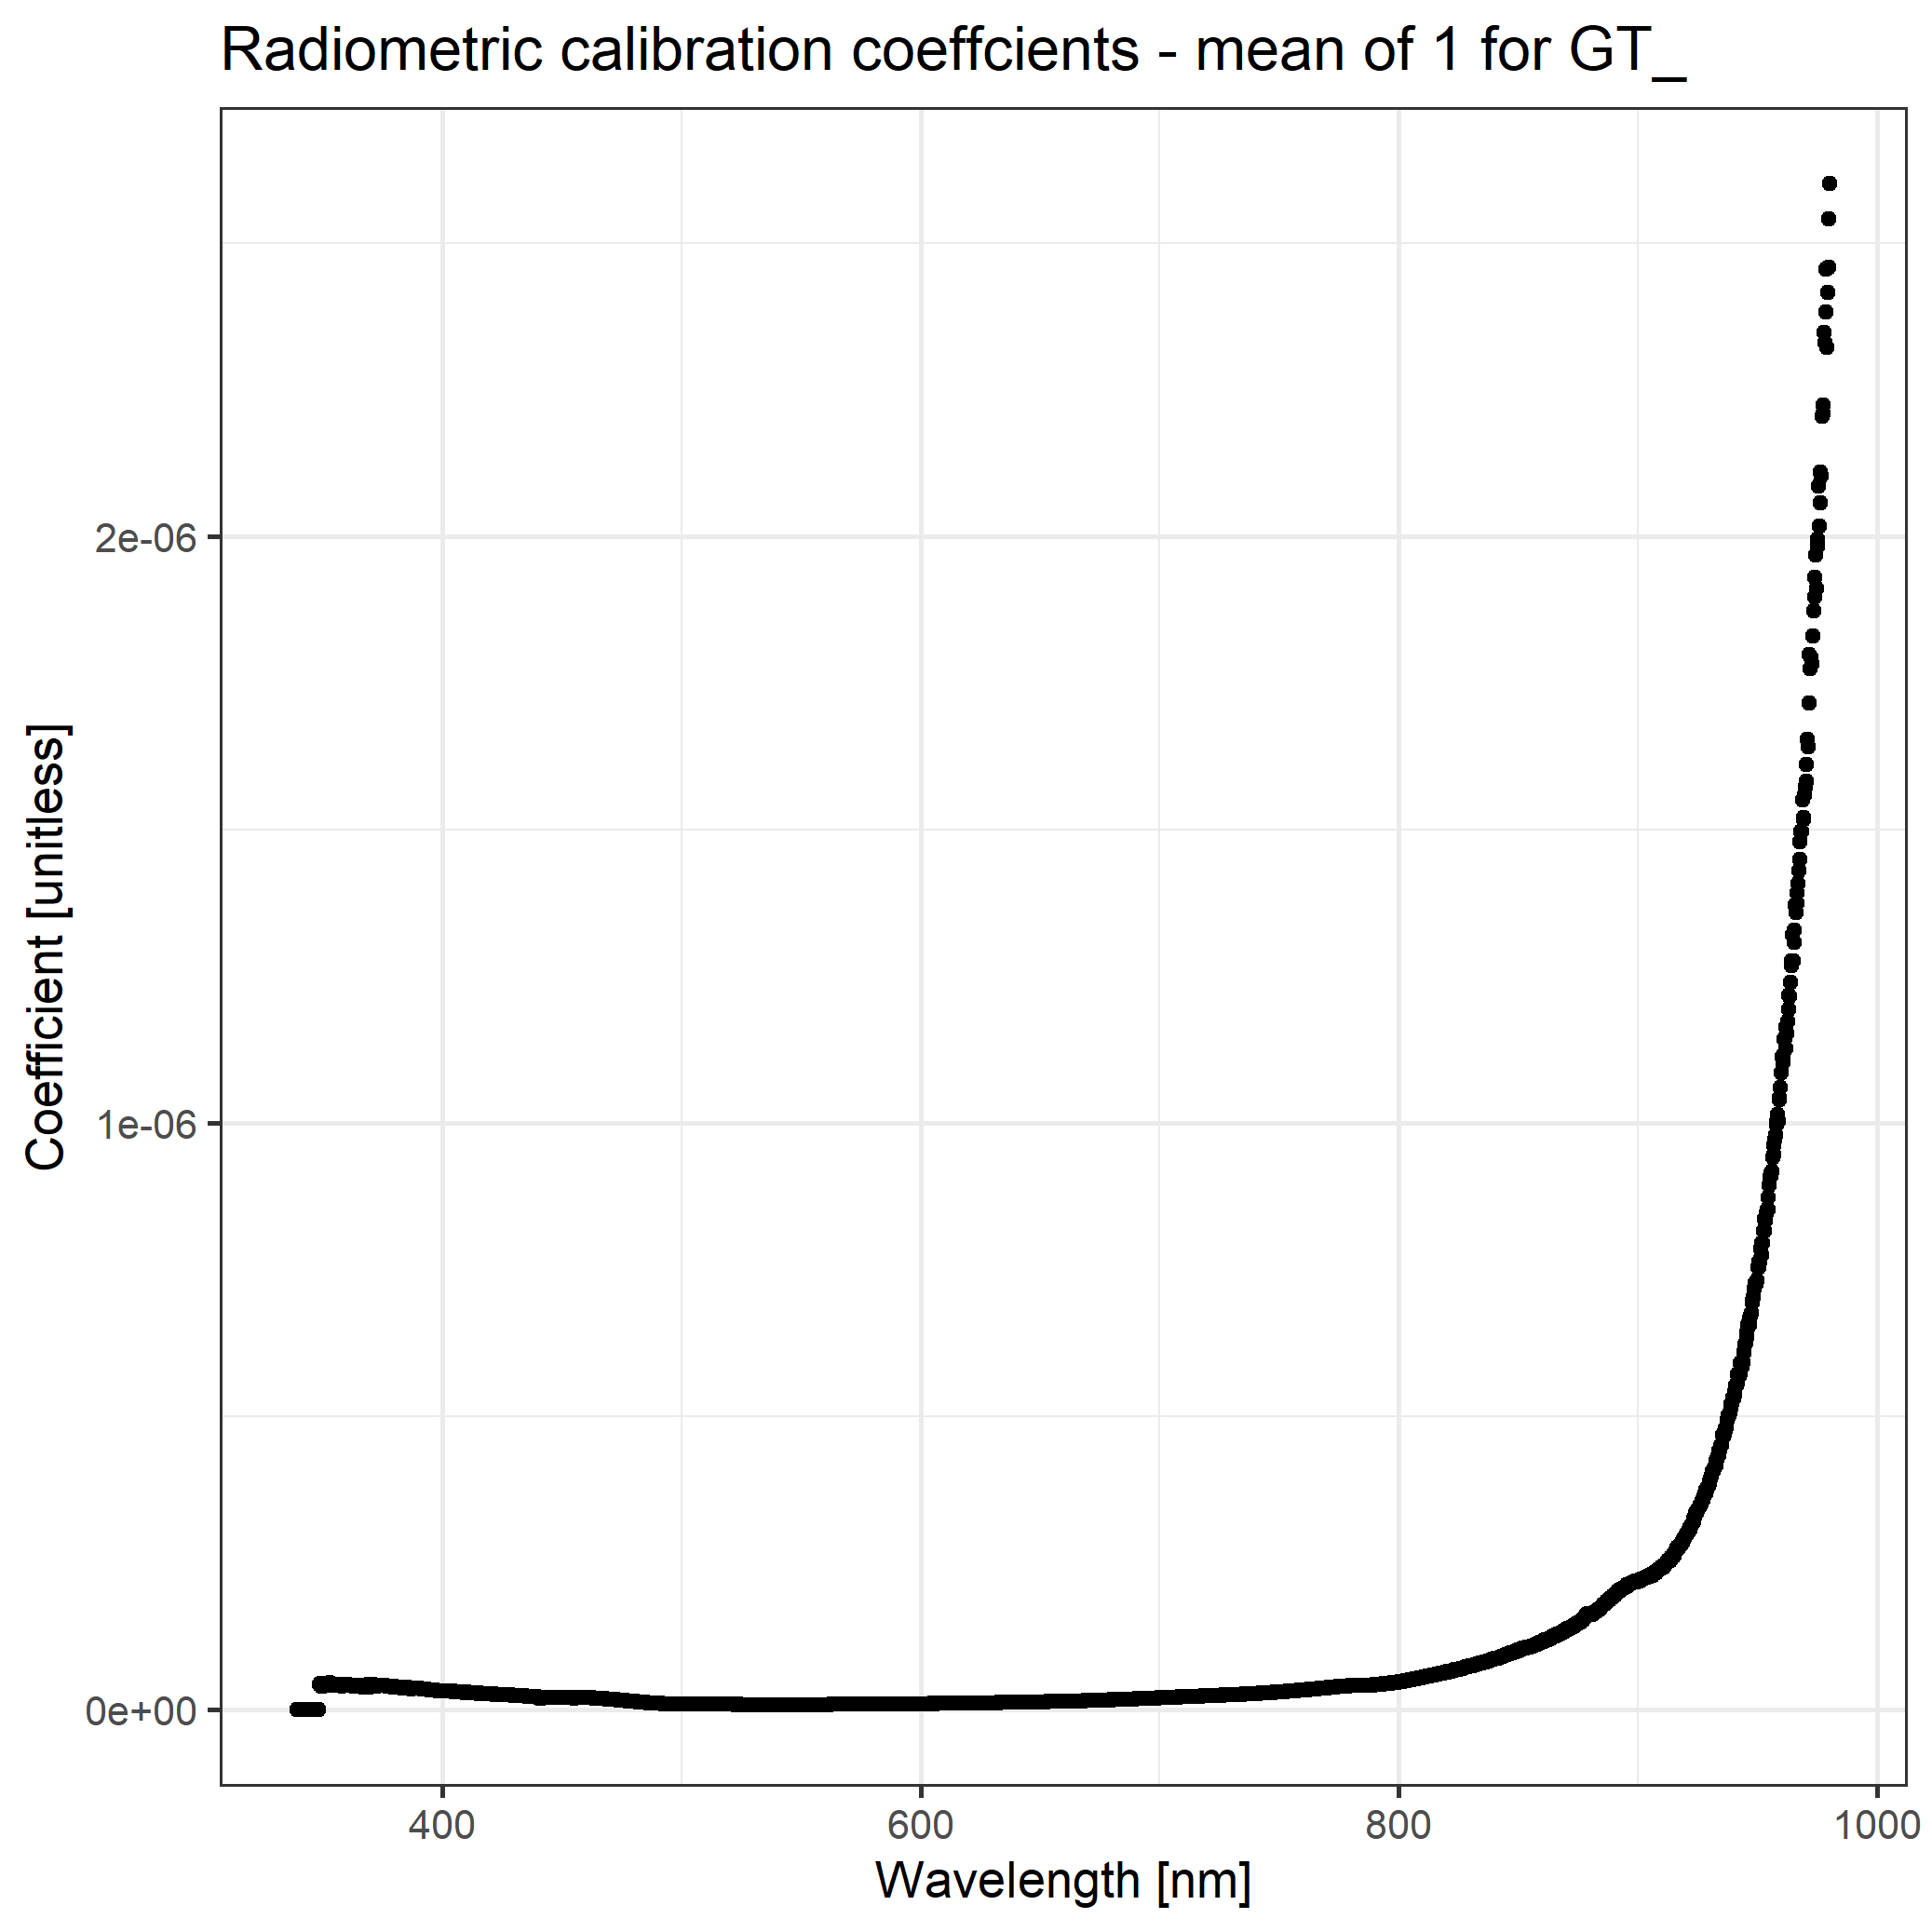

The data file committed next to this chart (first rows):
wl, rad_cal_mean
339.3, 0
339.7, 0
340, 0
340.4, 0
340.8, 0
341.2, 0
341.6, 0
341.9, 0
342.3, 0
342.7, 0
343.1, 0
343.5, 0
343.8, 0
344.2, 0
344.6, 0
345, 0
345.4, 0
345.8, 0
346.1, 0
346.5, 0
346.9, 0
347.3, 0
347.7, 0
348, 0
348.4, 0
348.8, 4.23289683593651e-08
349.2, 4.46385625021588e-08
349.6, 3.98062562519062e-08
349.9, 4.35830726311646e-08
350.3, 3.99567603826665e-08
350.7, 4.33816333313393e-08
351.1, 4.04513629762299e-08
351.5, 4.19208196133167e-08
351.8, 4.29931498551251e-08
352.2, 4.34177759675719e-08
352.6, 4.0476009333634e-08
353, 4.5829529455232e-08
353.4, 4.14602724449233e-08
353.7, 4.13343723841774e-08
354.1, 4.09653294905323e-08
354.5, 4.24870717775529e-08
354.9, 4.18001313894532e-08
355.3, 4.18008407530659e-08
355.6, 4.18314356254071e-08
356, 4.18006991847871e-08
356.4, 4.17612873350761e-08
356.8, 4.15258895381667e-08
357.2, 4.11304840700795e-08
357.5, 4.24814660660431e-08
357.9, 4.24509347355223e-08
358.3, 3.91890917555008e-08
358.7, 4.13036513793739e-08
359, 4.09709026404873e-08
359.4, 4.16555399140761e-08
359.8, 4.15404710315512e-08
360.2, 4.22146022779816e-08
360.6, 4.14341377521766e-08
360.9, 4.24107429679688e-08
361.3, 4.16178016011605e-08
361.7, 4.12836791078514e-08
... 1,988 more rows
